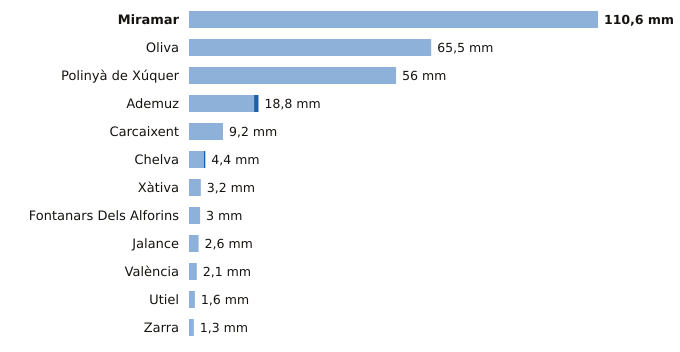

The data file committed next to this chart (first rows):
estacion, provincia, indicativo, mm_6_dias_anteriores, mm_hoy, mm_7_dias, horas_de_hoy
Miramar, Valencia, 8058Y, 110.6, 0.0, 110.6, 3
Oliva, Valencia, 8058X, 65.5, 0.0, 65.5, 3
Polinyà de Xúquer, Valencia, 8325X, 56.0, 0.0, 56.0, 3
Ademuz, Valencia, 8381X, 17.6, 1.2, 18.8, 1
Carcaixent, Valencia, 8300X, 9.2, 0.0, 9.2, 2
Chelva, Valencia, 8395X, 4.0, 0.4, 4.4, 3
Xàtiva, Valencia, 8293X, 3.2, 0.0, 3.2, 3
Fontanars Dels Alforins, Valencia, 8005X, 3.0, 0.0, 3.0, 3
Jalance, Valencia, 8193E, 2.6, 0.0, 2.6, 1
València, Valencia, 8416, 2.1, 0.0, 2.1, 3
Utiel, Valencia, 8309X, 1.6, 0.0, 1.6, 3
Zarra, Valencia, 8203O, 1.3, 0.0, 1.3, 3
